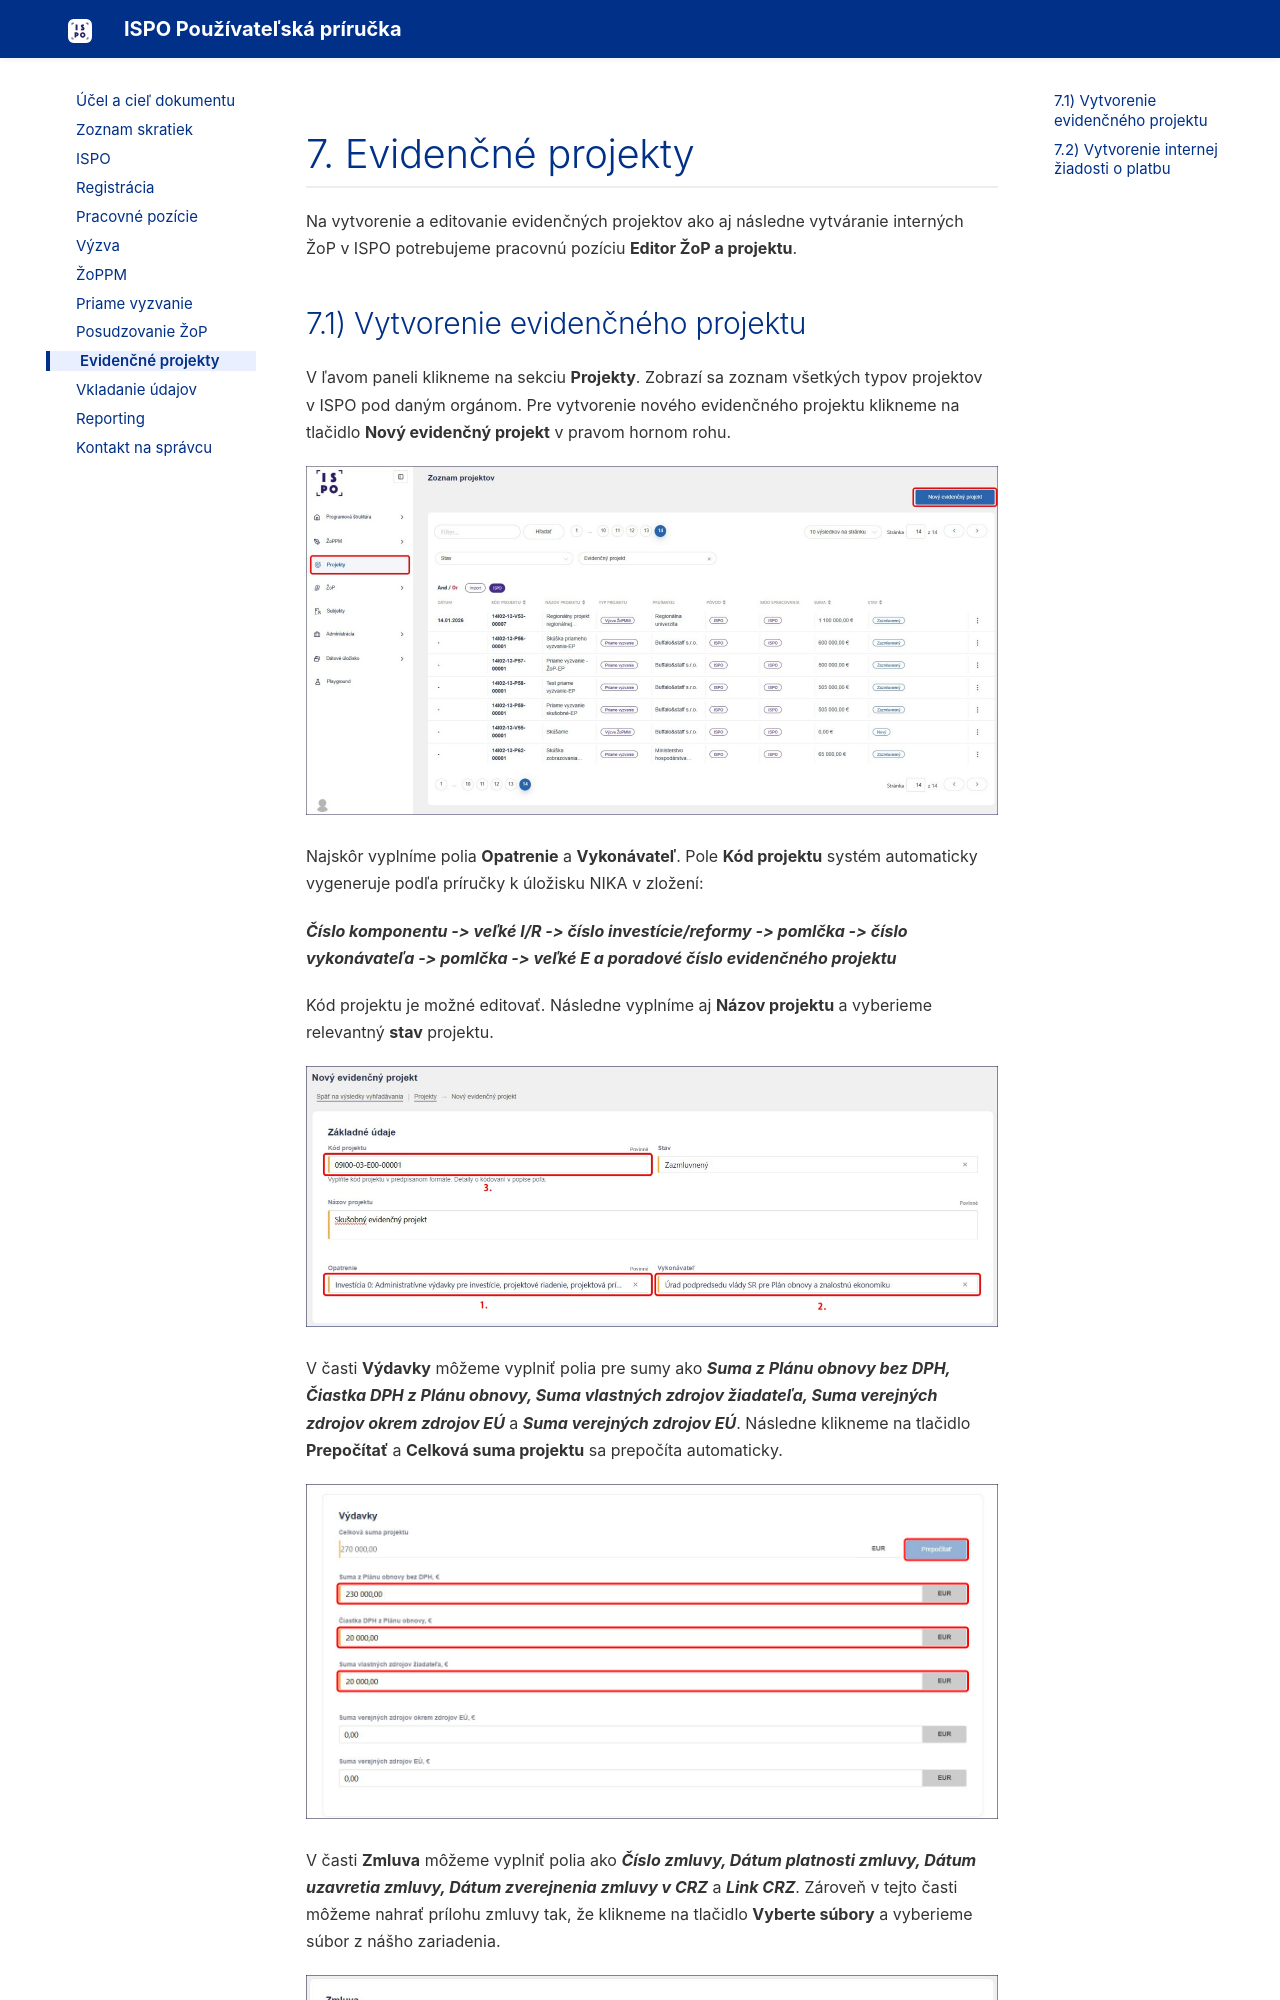

repository: ispo-internal/ispo-user-manual · page: 7-evidencne-projekty/index.html · generator: mkdocs

# 7. Evidenčné projekty

Na vytvorenie a editovanie evidenčných projektov ako aj následne
vytváranie interných ŽoP v ISPO potrebujeme pracovnú pozíciu **Editor
ŽoP a projektu**.

## 7.1) Vytvorenie evidenčného projektu

V ľavom paneli klikneme na sekciu **Projekty**. Zobrazí sa zoznam
všetkých typov projektov v ISPO pod daným orgánom. Pre vytvorenie nového
evidenčného projektu klikneme na tlačidlo **Nový evidenčný projekt**
v pravom hornom rohu.

![Obrázok](media/image320.jpeg)

Najskôr vyplníme polia **Opatrenie** a **Vykonávateľ**. Pole **Kód
projektu** systém automaticky vygeneruje podľa príručky k úložisku NIKA
v zložení:

***Číslo komponentu -\> veľké I/R -\> číslo investície/reformy -\>
pomlčka -\> číslo vykonávateľa -\> pomlčka -\> veľké E a poradové číslo
evidenčného projektu***

Kód projektu je možné editovať. Následne vyplníme aj **Názov projektu**
a vyberieme relevantný **stav** projektu.

![Obrázok](media/image321.jpeg)
